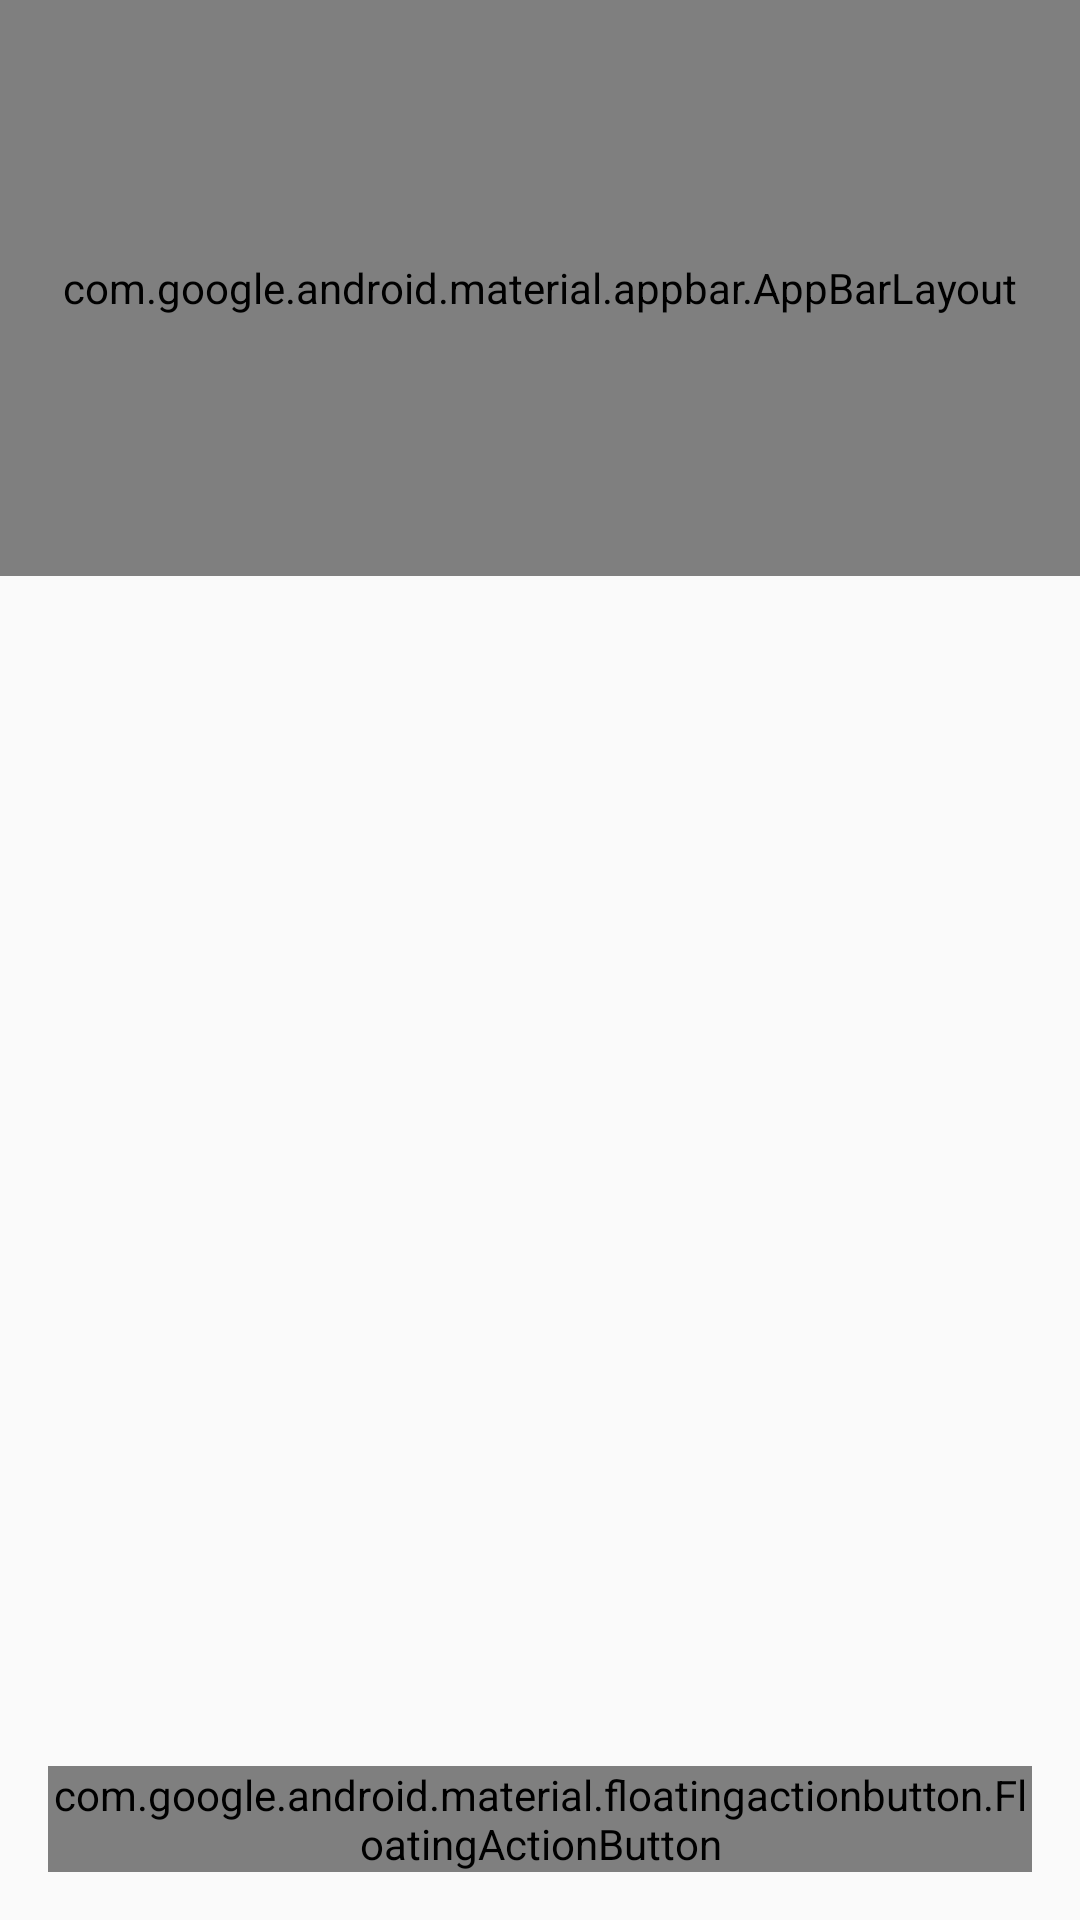

Write the Android layout XML for this screen, with the resource values it uses.
<!-- AndroidManifest.xml: activity theme Theme.Galerio -->
<!-- res/layout/activity_main.xml -->
<?xml version="1.0" encoding="utf-8"?>
<androidx.coordinatorlayout.widget.CoordinatorLayout xmlns:android="http://schemas.android.com/apk/res/android"
    xmlns:tools="http://schemas.android.com/tools"
    xmlns:app="http://schemas.android.com/apk/res-auto"
    android:layout_width="match_parent"
    android:layout_height="match_parent">

    <com.google.android.material.appbar.AppBarLayout
        android:id="@+id/appbar"
        android:layout_height="192dp"
        android:layout_width="match_parent">

        <com.google.android.material.appbar.CollapsingToolbarLayout
            android:layout_width="match_parent"
            android:layout_height="match_parent"
            app:toolbarId="@+id/toolbar"
            app:layout_scrollFlags="scroll|enterAlways|enterAlwaysCollapsed"

            app:contentScrim="?attr/colorPrimary">


            <androidx.appcompat.widget.Toolbar
                android:id="@+id/toolbar"
                android:layout_height="?attr/actionBarSize"
                android:layout_width="match_parent" />
        </com.google.android.material.appbar.CollapsingToolbarLayout>
    </com.google.android.material.appbar.AppBarLayout>

    <androidx.core.widget.NestedScrollView
        android:layout_width="match_parent"
        android:layout_height="match_parent"


        app:layout_behavior="com.google.android.material.appbar.AppBarLayout$ScrollingViewBehavior">

        <androidx.constraintlayout.widget.ConstraintLayout
            android:layout_width="match_parent"
            android:layout_height="match_parent">

            <androidx.recyclerview.widget.RecyclerView
                android:id="@+id/recyclerView"
                android:layout_width="0dp"
                android:layout_height="0dp"
                app:layout_constraintBottom_toBottomOf="parent"
                app:layout_constraintEnd_toEndOf="parent"
                app:layout_constraintStart_toStartOf="parent"
                app:layout_constraintTop_toTopOf="parent" />

            <ImageView
                android:id="@+id/imageView"
                android:layout_width="0dp"
                android:layout_height="0dp"
                android:contentDescription="@string/image_view"
                android:scaleType="centerCrop"
                app:layout_constraintBottom_toBottomOf="parent"
                app:layout_constraintEnd_toEndOf="parent"
                app:layout_constraintStart_toStartOf="parent"
                app:layout_constraintTop_toTopOf="parent" />

        </androidx.constraintlayout.widget.ConstraintLayout>

    </androidx.core.widget.NestedScrollView>

    <com.google.android.material.floatingactionbutton.FloatingActionButton
        android:layout_height="wrap_content"
        android:layout_width="wrap_content"
        android:contentDescription="TODO"
        android:src="@android:drawable/ic_input_add"
        android:layout_gravity="bottom|end"
        android:layout_margin="16dp" />

</androidx.coordinatorlayout.widget.CoordinatorLayout>
<!-- resources referenced by this layout -->
<resources>
  <string name="image_view">Image View</string>
  <style name="Theme.Galerio" parent="android:Theme.Material.Light.NoActionBar" />
</resources>
